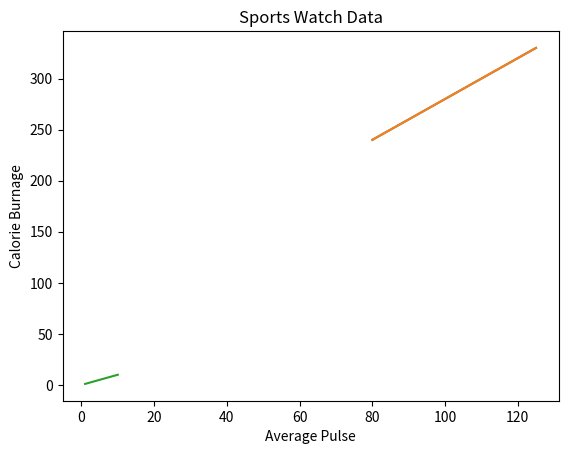

Write Python code to recreate this figure.
#Three lines to make our compiler able to draw:
import sys
import matplotlib
matplotlib.use('Agg')

import numpy as np
import matplotlib.pyplot as plt

x = np.array([80, 85, 90, 95, 100, 105, 110, 115, 120, 125]) #array 大量
y = np.array([240, 250, 260, 270, 280, 290, 300, 310, 320, 330])

plt.plot(x, y)

plt.xlabel("Average Pulse")
plt.ylabel("Calorie Burnage")

plt.show() 

#Two  lines to make our compiler able to draw:
plt.savefig(sys.stdout.buffer)
sys.stdout.flush()





#Three lines to make our compiler able to draw:
import sys
import matplotlib
matplotlib.use('Agg')

import numpy as np
import matplotlib.pyplot as plt

x = np.array([80, 85, 90, 95, 100, 105, 110, 115, 120, 125])
y = np.array([240, 250, 260, 270, 280, 290, 300, 310, 320, 330])

plt.plot(x, y)

plt.title("Sports Watch Data")
plt.xlabel("Average Pulse")
plt.ylabel("Calorie Burnage")

plt.show() 

#Two  lines to make our compiler able to draw:
plt.savefig(sys.stdout.buffer)
sys.stdout.flush()

#自己写:
import sys
import matplotlib
matplotlib.use('Agg')

import numpy as np
import matplotlib.pyplot as plt

x = np.array([1,2,3,4,5,6,7,8,9,10])
y = np.array([1,2,3,4,5,6,7,8,9,10])
plt.plot(x, y)

plt.title("Sports Watch Data")
plt.xlabel("Average Pulse")
plt.ylabel("Calorie Burnage")

plt.show() 
plt.savefig(sys.stdout.buffer)
sys.stdout.flush()

